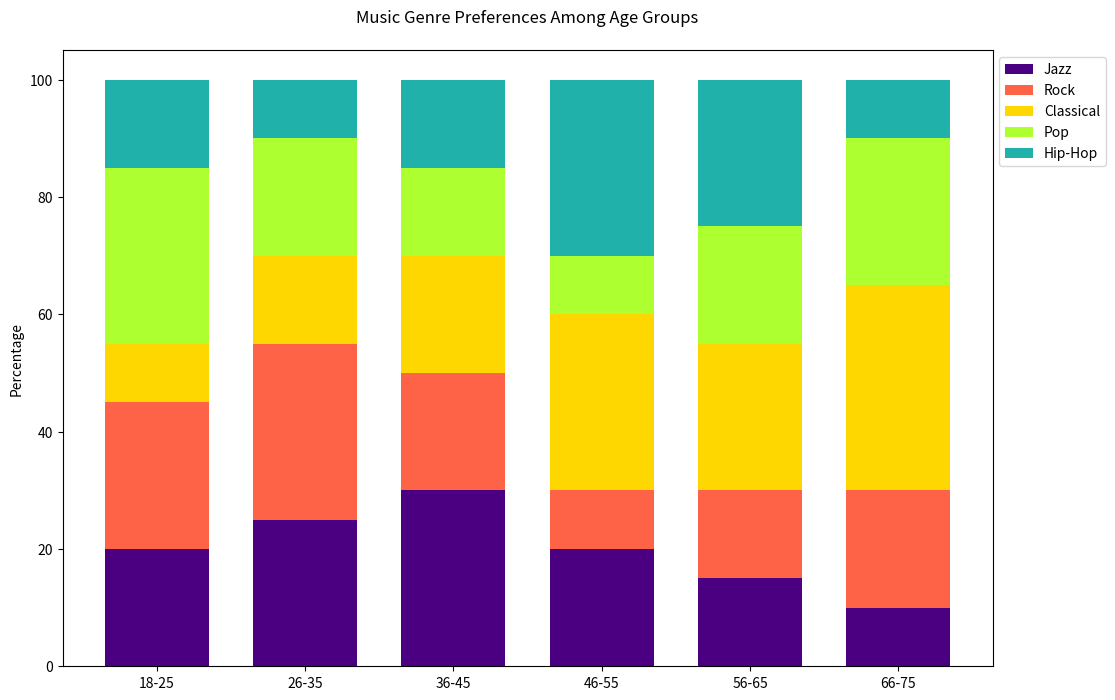

Write Python code to recreate this figure.

import matplotlib.pyplot as plt
import numpy as np

data = {
    'Age Group': ['18-25', '26-35', '36-45', '46-55', '56-65', '66-75'],
    'Jazz': [20, 25, 30, 20, 15, 10],
    'Rock': [25, 30, 20, 10, 15, 20],
    'Classical': [10, 15, 20, 30, 25, 35],
    'Pop': [30, 20, 15, 10, 20, 25],
    'Hip-Hop': [15, 10, 15, 30, 25, 10]
}

labels = data['Age Group']
jazz = np.array(data['Jazz'])
rock = np.array(data['Rock'])
classical = np.array(data['Classical'])
pop = np.array(data['Pop'])
hip_hop = np.array(data['Hip-Hop'])

width = 0.7
fig, ax = plt.subplots(figsize=(12, 8))

ax.bar(labels, jazz, width, label='Jazz', color='#4B0082')
ax.bar(labels, rock, width, bottom=jazz, label='Rock', color='#FF6347')
ax.bar(labels, classical, width, bottom=jazz + rock, label='Classical', color='#FFD700')
ax.bar(labels, pop, width, bottom=jazz + rock + classical, label='Pop', color='#ADFF2F')
ax.bar(labels, hip_hop, width, bottom=jazz + rock + classical + pop, label='Hip-Hop', color='#20B2AA')

ax.set_ylabel('Percentage')
ax.set_title('Music Genre Preferences Among Age Groups', pad=20)
ax.legend(loc='upper left', bbox_to_anchor=(1, 1))

plt.show()